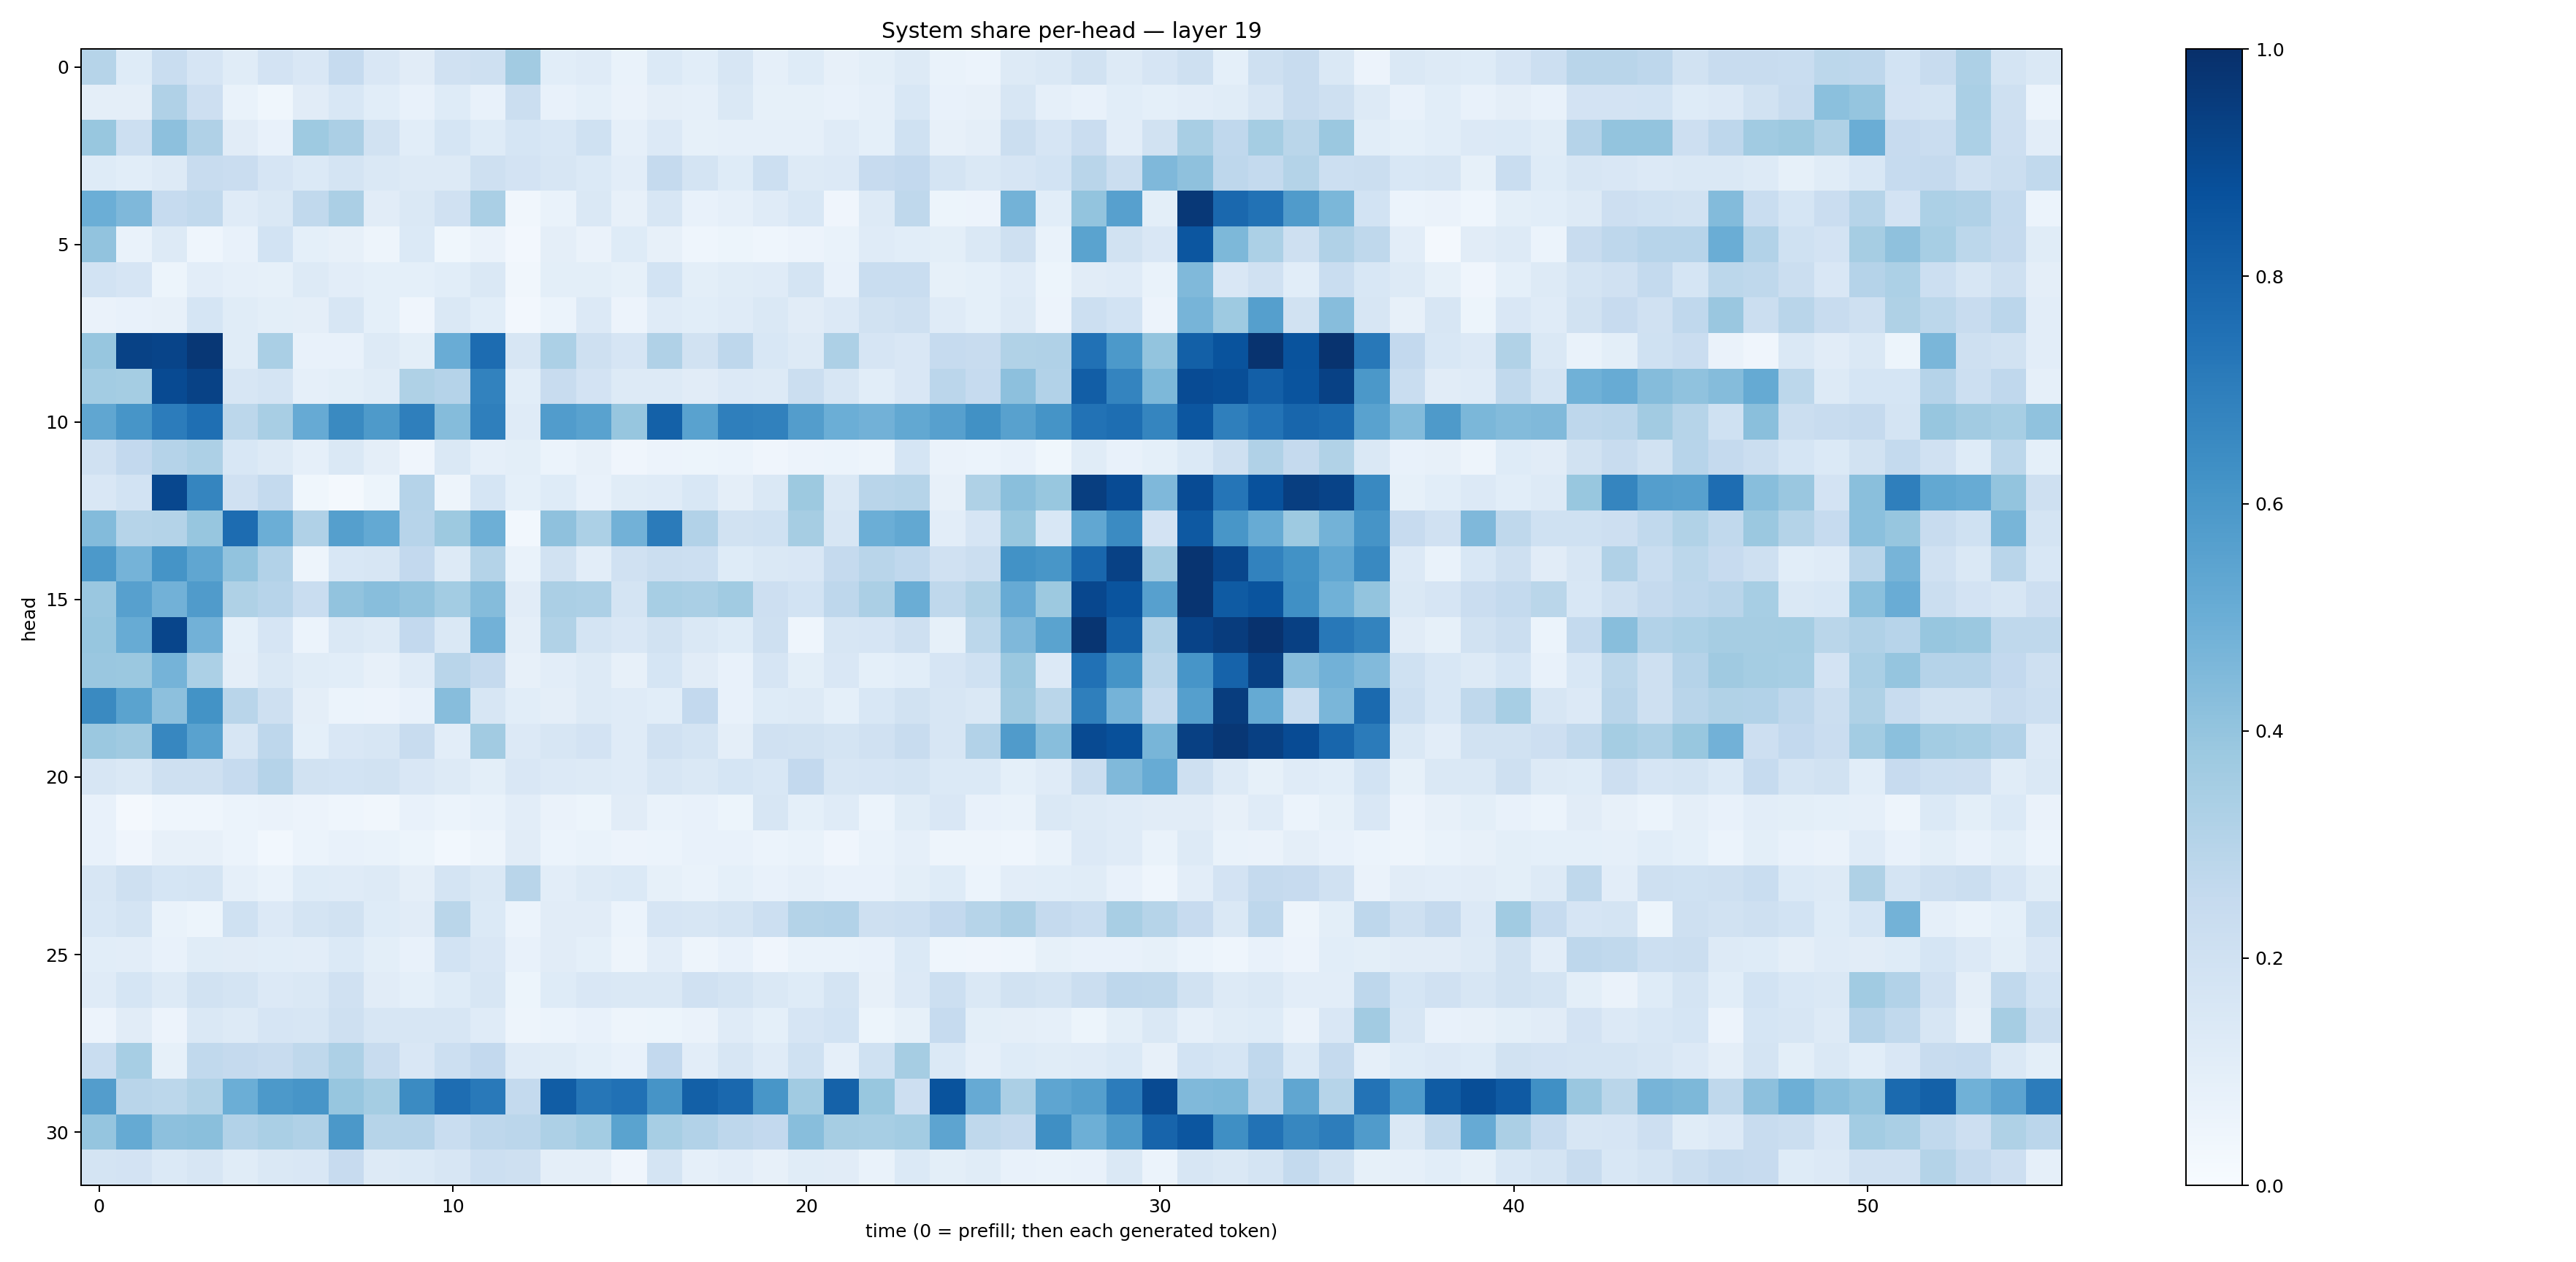

Values plotted in this chart, from the file beside it:
0.29729688, 0.12142316, 0.23356837, 0.1652854, 0.11517062, 0.18291998, 0.15092492, 0.2499432, 0.14854012, 0.1115173, 0.19752268, 0.20376705, 0.3629898, 0.106637284, 0.11840642, 0.06867238, 0.14012504, 0.10684553, 0.16237171, 0.08687221, 0.12431601, 0.08054738, 0.09849065, 0.12744771
0.09569, 0.09571, 0.3178, 0.212, 0.06957, 0.03543, 0.11, 0.1543, 0.1078, 0.07087, 0.1226, 0.07623, 0.2237, 0.07617, 0.0937, 0.06569, 0.09586, 0.08855, 0.1452, 0.08515, 0.08584, 0.07203, 0.08906, 0.1526
0.3888, 0.2179, 0.4146, 0.3188, 0.1111, 0.0758, 0.3749, 0.3341, 0.1911, 0.106, 0.1715, 0.1234, 0.1702, 0.1552, 0.1998, 0.08895, 0.1365, 0.08221, 0.08656, 0.08744, 0.08732, 0.1188, 0.09112, 0.2009
0.1244, 0.1074, 0.131, 0.24, 0.2291, 0.1674, 0.1382, 0.1793, 0.1465, 0.1252, 0.1306, 0.2107, 0.1827, 0.1597, 0.1395, 0.1024, 0.2508, 0.1739, 0.1236, 0.2158, 0.1282, 0.1338, 0.2442, 0.2609
0.4969, 0.4497, 0.2464, 0.2623, 0.1184, 0.1472, 0.2647, 0.3358, 0.1109, 0.1475, 0.1963, 0.3363, 0.03319, 0.06682, 0.1429, 0.08151, 0.161, 0.07164, 0.08842, 0.1189, 0.1537, 0.04074, 0.1254, 0.2721
0.4049, 0.06747, 0.1301, 0.04421, 0.07355, 0.1839, 0.08998, 0.08004, 0.05043, 0.1386, 0.03698, 0.06314, 0.02419, 0.09404, 0.06623, 0.1211, 0.07994, 0.04551, 0.05204, 0.04316, 0.05493, 0.06666, 0.1196, 0.1093
0.186, 0.1653, 0.05239, 0.1023, 0.08669, 0.0854, 0.1323, 0.1046, 0.09148, 0.0909, 0.1058, 0.1462, 0.03375, 0.09953, 0.09886, 0.08208, 0.1859, 0.1009, 0.1147, 0.1188, 0.1772, 0.07539, 0.2333, 0.2341
0.0653, 0.07537, 0.08107, 0.1704, 0.1134, 0.09887, 0.09726, 0.1594, 0.09216, 0.04233, 0.1427, 0.1087, 0.02642, 0.05994, 0.1346, 0.05596, 0.121, 0.1082, 0.1208, 0.1432, 0.1096, 0.1349, 0.1951, 0.2046
0.3926, 0.926, 0.9206, 0.9722, 0.1137, 0.3365, 0.07562, 0.0743, 0.1262, 0.09946, 0.5075, 0.7682, 0.1563, 0.3306, 0.2102, 0.1645, 0.3187, 0.1929, 0.2768, 0.1536, 0.13, 0.3259, 0.167, 0.1517
0.3558, 0.3521, 0.8965, 0.9272, 0.1616, 0.1762, 0.08927, 0.1006, 0.1167, 0.322, 0.3027, 0.6829, 0.1059, 0.2389, 0.1832, 0.1267, 0.1279, 0.112, 0.1359, 0.1321, 0.219, 0.1584, 0.1083, 0.1497
0.5328, 0.6079, 0.7058, 0.7544, 0.2807, 0.3421, 0.5155, 0.6545, 0.5889, 0.6919, 0.4357, 0.6943, 0.1195, 0.5743, 0.5518, 0.393, 0.8115, 0.5512, 0.6921, 0.6871, 0.572, 0.497, 0.4835, 0.5239
0.1977, 0.2608, 0.3014, 0.3249, 0.1554, 0.13, 0.08754, 0.1472, 0.09725, 0.03996, 0.1445, 0.08698, 0.0978, 0.06224, 0.08114, 0.0396, 0.056, 0.05171, 0.06079, 0.04094, 0.05753, 0.06032, 0.04904, 0.171
0.1502, 0.1857, 0.9098, 0.6692, 0.1979, 0.2564, 0.03734, 0.0226, 0.05296, 0.3031, 0.04995, 0.1698, 0.09128, 0.1249, 0.07067, 0.1146, 0.1202, 0.1538, 0.0947, 0.1429, 0.3764, 0.1458, 0.2921, 0.2999
0.4381, 0.2971, 0.3065, 0.3943, 0.7686, 0.4962, 0.3182, 0.5644, 0.5196, 0.2955, 0.3774, 0.496, 0.03038, 0.411, 0.3293, 0.4837, 0.7073, 0.3103, 0.1884, 0.202, 0.35, 0.1604, 0.4999, 0.5273
0.5931, 0.4748, 0.6138, 0.5328, 0.4053, 0.3116, 0.04937, 0.1524, 0.1636, 0.2583, 0.1315, 0.3049, 0.06721, 0.1923, 0.1019, 0.1973, 0.2255, 0.2167, 0.1216, 0.146, 0.1506, 0.2535, 0.2915, 0.266
0.3831, 0.5606, 0.4829, 0.58, 0.3231, 0.296, 0.2329, 0.4025, 0.427, 0.4036, 0.357, 0.4357, 0.1116, 0.332, 0.3251, 0.1776, 0.3463, 0.3385, 0.3658, 0.2134, 0.1858, 0.275, 0.3358, 0.5029
0.3908, 0.5088, 0.9148, 0.4843, 0.09305, 0.1653, 0.05944, 0.1423, 0.1272, 0.2614, 0.1428, 0.4829, 0.09483, 0.3134, 0.1731, 0.1515, 0.1953, 0.1482, 0.1233, 0.2038, 0.04526, 0.1615, 0.1643, 0.2036
0.3865, 0.3792, 0.4728, 0.329, 0.09684, 0.1478, 0.1143, 0.1056, 0.07827, 0.1172, 0.2902, 0.2502, 0.08198, 0.1031, 0.1326, 0.07906, 0.1699, 0.1103, 0.07775, 0.1652, 0.09766, 0.1485, 0.08991, 0.1056
0.6529, 0.5496, 0.4171, 0.6194, 0.2898, 0.2052, 0.09413, 0.06136, 0.05482, 0.07399, 0.4315, 0.1587, 0.1069, 0.09681, 0.1282, 0.1182, 0.1071, 0.261, 0.07678, 0.1214, 0.1266, 0.09365, 0.1562, 0.1933
0.3808, 0.3677, 0.6665, 0.5532, 0.1637, 0.2767, 0.09086, 0.1519, 0.1619, 0.2404, 0.1029, 0.36, 0.1334, 0.1597, 0.1826, 0.1192, 0.1955, 0.1788, 0.09516, 0.1975, 0.1949, 0.1721, 0.1983, 0.2352
0.1627, 0.1468, 0.2101, 0.2089, 0.2486, 0.3008, 0.1911, 0.1859, 0.1889, 0.1513, 0.1288, 0.09785, 0.1486, 0.1356, 0.1299, 0.1206, 0.1573, 0.1464, 0.168, 0.154, 0.26, 0.1597, 0.1651, 0.1744
0.07451, 0.02138, 0.04454, 0.04464, 0.05919, 0.0632, 0.05838, 0.04468, 0.03431, 0.07425, 0.06158, 0.06847, 0.1042, 0.06492, 0.05155, 0.1096, 0.06923, 0.07302, 0.05138, 0.1597, 0.09169, 0.1183, 0.05975, 0.1146
0.07087, 0.04213, 0.07938, 0.08169, 0.06038, 0.02986, 0.06069, 0.07059, 0.06776, 0.05247, 0.0284, 0.05036, 0.1118, 0.06123, 0.06738, 0.05488, 0.06205, 0.07121, 0.07361, 0.06141, 0.06885, 0.04, 0.06654, 0.08949
0.1624, 0.2063, 0.1708, 0.1768, 0.08665, 0.07028, 0.1228, 0.1185, 0.1254, 0.09757, 0.1736, 0.144, 0.2922, 0.1026, 0.1258, 0.1372, 0.08501, 0.06934, 0.09323, 0.07702, 0.08921, 0.07205, 0.07521, 0.09986
0.1544, 0.1792, 0.06764, 0.05335, 0.1998, 0.1365, 0.1744, 0.1881, 0.1231, 0.1096, 0.2879, 0.1406, 0.0621, 0.1113, 0.1132, 0.06238, 0.1643, 0.1616, 0.1786, 0.2154, 0.3083, 0.3124, 0.205, 0.2176
0.1056, 0.103, 0.07727, 0.1143, 0.1123, 0.1087, 0.1038, 0.1382, 0.09834, 0.07304, 0.1849, 0.1507, 0.07345, 0.1121, 0.09076, 0.04741, 0.1034, 0.04881, 0.07339, 0.04034, 0.06921, 0.06798, 0.07142, 0.1374
0.1185, 0.1716, 0.1316, 0.1924, 0.1764, 0.133, 0.1429, 0.1962, 0.1128, 0.09221, 0.1248, 0.1568, 0.05447, 0.124, 0.1497, 0.1435, 0.1422, 0.1956, 0.1724, 0.1438, 0.1249, 0.1765, 0.0813, 0.1349
0.0572, 0.1128, 0.05543, 0.1411, 0.1321, 0.1658, 0.1631, 0.2065, 0.1623, 0.161, 0.1637, 0.1204, 0.0485, 0.06028, 0.0777, 0.04821, 0.05202, 0.0654, 0.1175, 0.09138, 0.1672, 0.1857, 0.05166, 0.08529
0.2322, 0.346, 0.08419, 0.2655, 0.2533, 0.2396, 0.2699, 0.328, 0.2365, 0.1498, 0.2168, 0.2593, 0.1197, 0.1162, 0.09223, 0.07545, 0.2602, 0.102, 0.1625, 0.1186, 0.2019, 0.08937, 0.2003, 0.3479
0.5712, 0.2919, 0.2793, 0.3139, 0.4998, 0.5926, 0.606, 0.3932, 0.3545, 0.6502, 0.7652, 0.718, 0.2558, 0.826, 0.7275, 0.7495, 0.6127, 0.8139, 0.7835, 0.6052, 0.3656, 0.8053, 0.3873, 0.211
0.3982, 0.5179, 0.4177, 0.4224, 0.3124, 0.338, 0.3199, 0.5965, 0.2998, 0.3011, 0.2328, 0.277, 0.2829, 0.3274, 0.3584, 0.5499, 0.346, 0.3099, 0.275, 0.2608, 0.4259, 0.3484, 0.3446, 0.3557
0.1735, 0.1807, 0.1388, 0.1595, 0.1146, 0.1412, 0.15, 0.2442, 0.1323, 0.1391, 0.161, 0.2152, 0.2071, 0.09554, 0.0973, 0.04111, 0.1791, 0.08595, 0.1017, 0.08095, 0.1163, 0.1121, 0.06973, 0.1387
